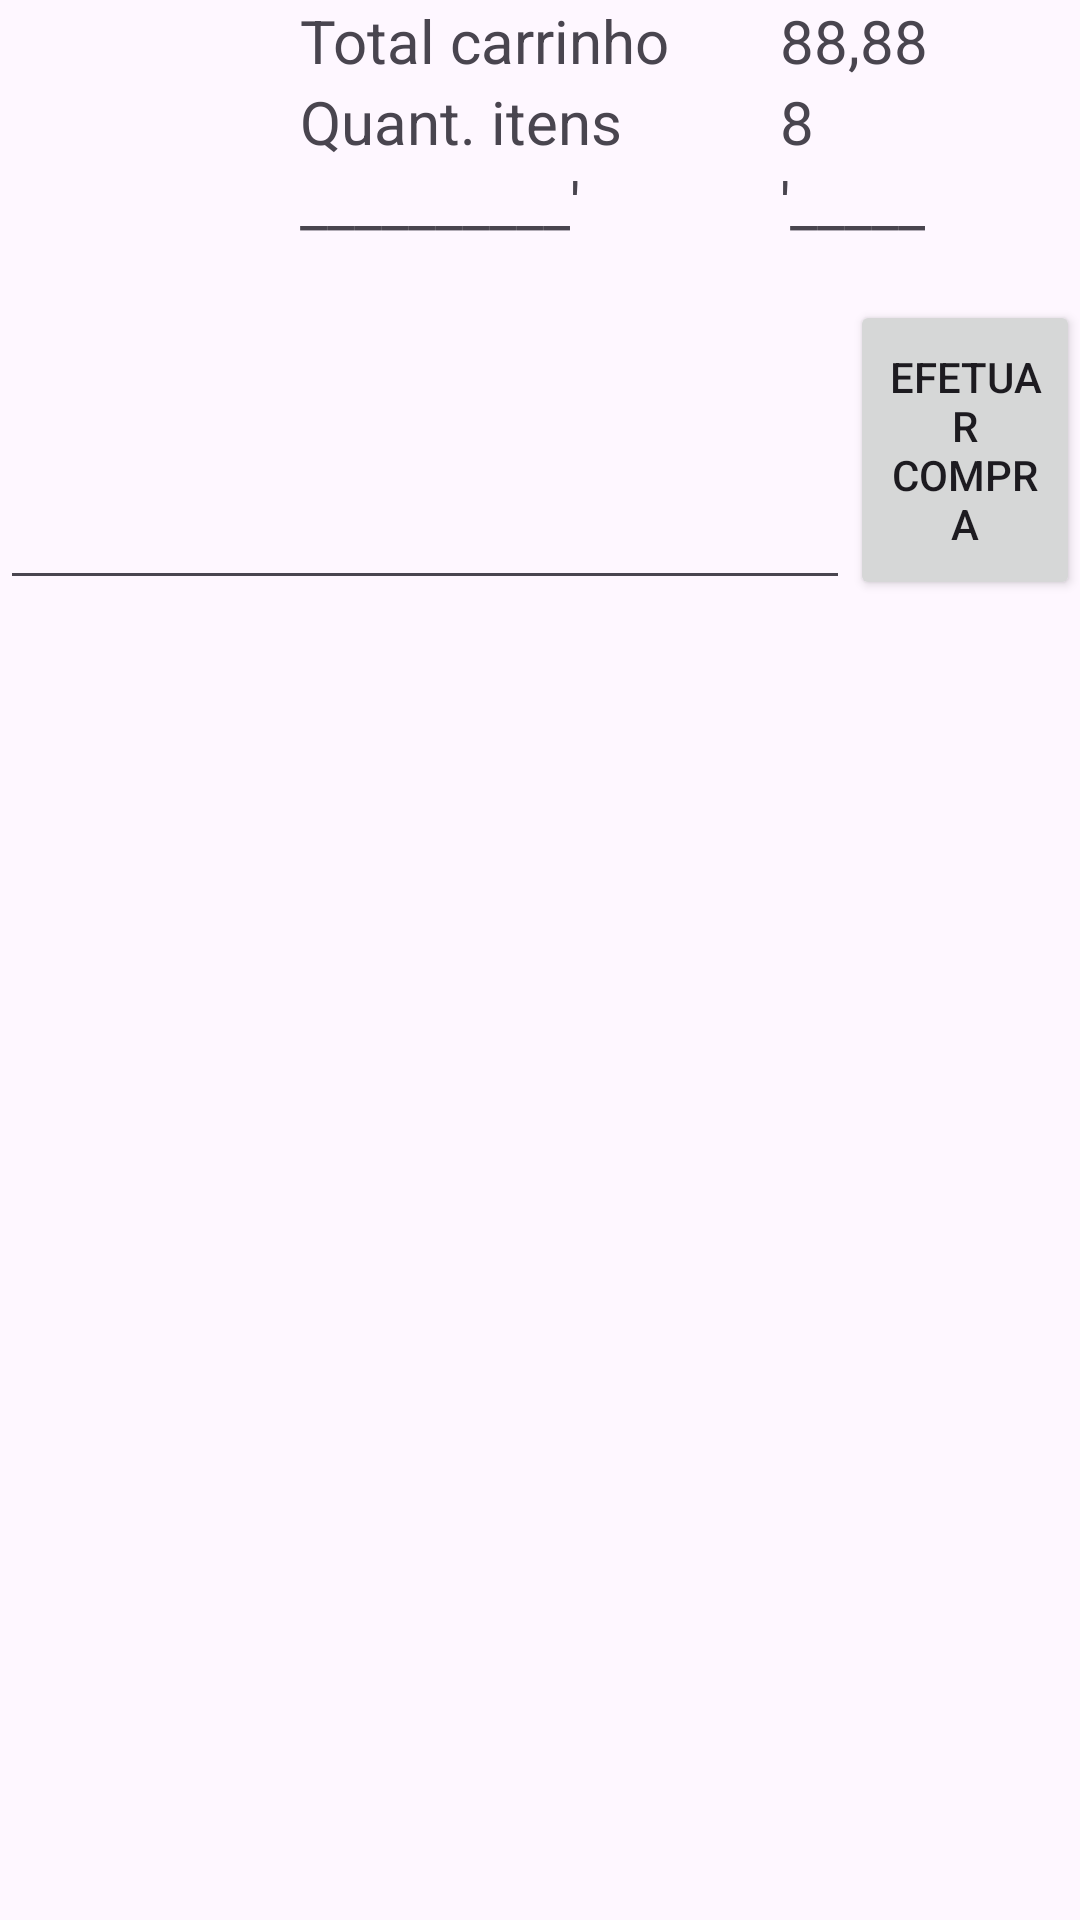

Reconstruct the res/layout file that produces this screen, plus the resources it refers to.
<!-- AndroidManifest.xml: application theme Theme.PrimeiroTeste -->
<!-- res/layout/activity_form_carrinho.xml -->
<?xml version="1.0" encoding="utf-8"?>
<LinearLayout xmlns:android="http://schemas.android.com/apk/res/android"
    xmlns:app="http://schemas.android.com/apk/res-auto"
    xmlns:tools="http://schemas.android.com/tools"
    android:layout_width="match_parent"
    android:layout_height="match_parent"
    android:orientation="vertical"
    tools:context=".pkgVendas.FormCarrinho">

    <LinearLayout
        android:id="@+id/linearLayout"
        android:layout_width="match_parent"
        android:layout_height="200dp"
        android:orientation="vertical">

        <LinearLayout
            android:layout_width="match_parent"
            android:layout_height="wrap_content">


            <ImageView
                android:id="@+id/imageView"
                android:layout_width="100dp"
                android:layout_height="100dp"
                tools:src="@android:drawable/ic_menu_camera" />

            <LinearLayout
                android:layout_width="match_parent"
                android:layout_height="match_parent"
                android:orientation="vertical">

                <LinearLayout
                    android:layout_width="match_parent"
                    android:layout_height="wrap_content">

                    <TextView
                        android:layout_width="80dp"
                        android:layout_height="wrap_content"
                        android:layout_weight="1"
                        android:text="Total carrinho"
                        android:textSize="20sp" />

                    <TextView
                        android:id="@+id/outputValorCarrinho"
                        android:layout_width="20dp"
                        android:layout_height="wrap_content"
                        android:layout_weight="1"
                        android:text="88,88"
                        android:textSize="20sp" />
                </LinearLayout>

                <LinearLayout
                    android:layout_width="match_parent"
                    android:layout_height="wrap_content">

                    <TextView
                        android:layout_width="80dp"
                        android:layout_height="wrap_content"
                        android:layout_weight="1"
                        android:text="Quant. itens"
                        android:textSize="20sp" />

                    <TextView
                        android:id="@+id/outputQuantidadeItens"
                        android:layout_width="20dp"
                        android:layout_height="wrap_content"
                        android:layout_weight="1"
                        android:text="8"
                        android:textSize="20sp" />
                </LinearLayout>

                <LinearLayout
                    android:layout_width="match_parent"
                    android:layout_height="wrap_content">

                    <TextView
                        android:layout_width="80dp"
                        android:layout_height="wrap_content"
                        android:layout_weight="1"
                        android:text="__________'"
                        android:textSize="20sp" />

                    <TextView
                        android:id="@+id/inputValorCarrinho"
                        android:layout_width="20dp"
                        android:layout_height="wrap_content"
                        android:layout_weight="1"
                        android:text="'_____"
                        android:textSize="20sp" />
                </LinearLayout>
            </LinearLayout>


        </LinearLayout>

        <LinearLayout
            android:layout_width="match_parent"
            android:layout_height="match_parent"
            android:orientation="horizontal">

            <EditText
                android:id="@+id/carrinhoinputPesquisa"
                android:layout_width="wrap_content"
                android:layout_height="match_parent"
                android:ems="10"
                android:inputType="text"
                android:textSize="24sp" />

            <Button
                android:id="@+id/comprar"
                android:layout_width="match_parent"
                android:layout_height="match_parent"
                android:text="Efetuar compra" />
        </LinearLayout>


    </LinearLayout>

    <ListView
        android:id="@+id/itemNoCarrinho"
        android:layout_width="409dp"
        android:layout_height="529dp"
        android:layout_marginTop="1dp" />


</LinearLayout>
<!-- resources referenced by this layout -->
<resources>
  <style name="Theme.PrimeiroTeste" parent="Base.Theme.PrimeiroTeste" />
  <style name="Base.Theme.PrimeiroTeste" parent="Theme.Material3.DayNight.NoActionBar">
          
          
      </style>
</resources>
